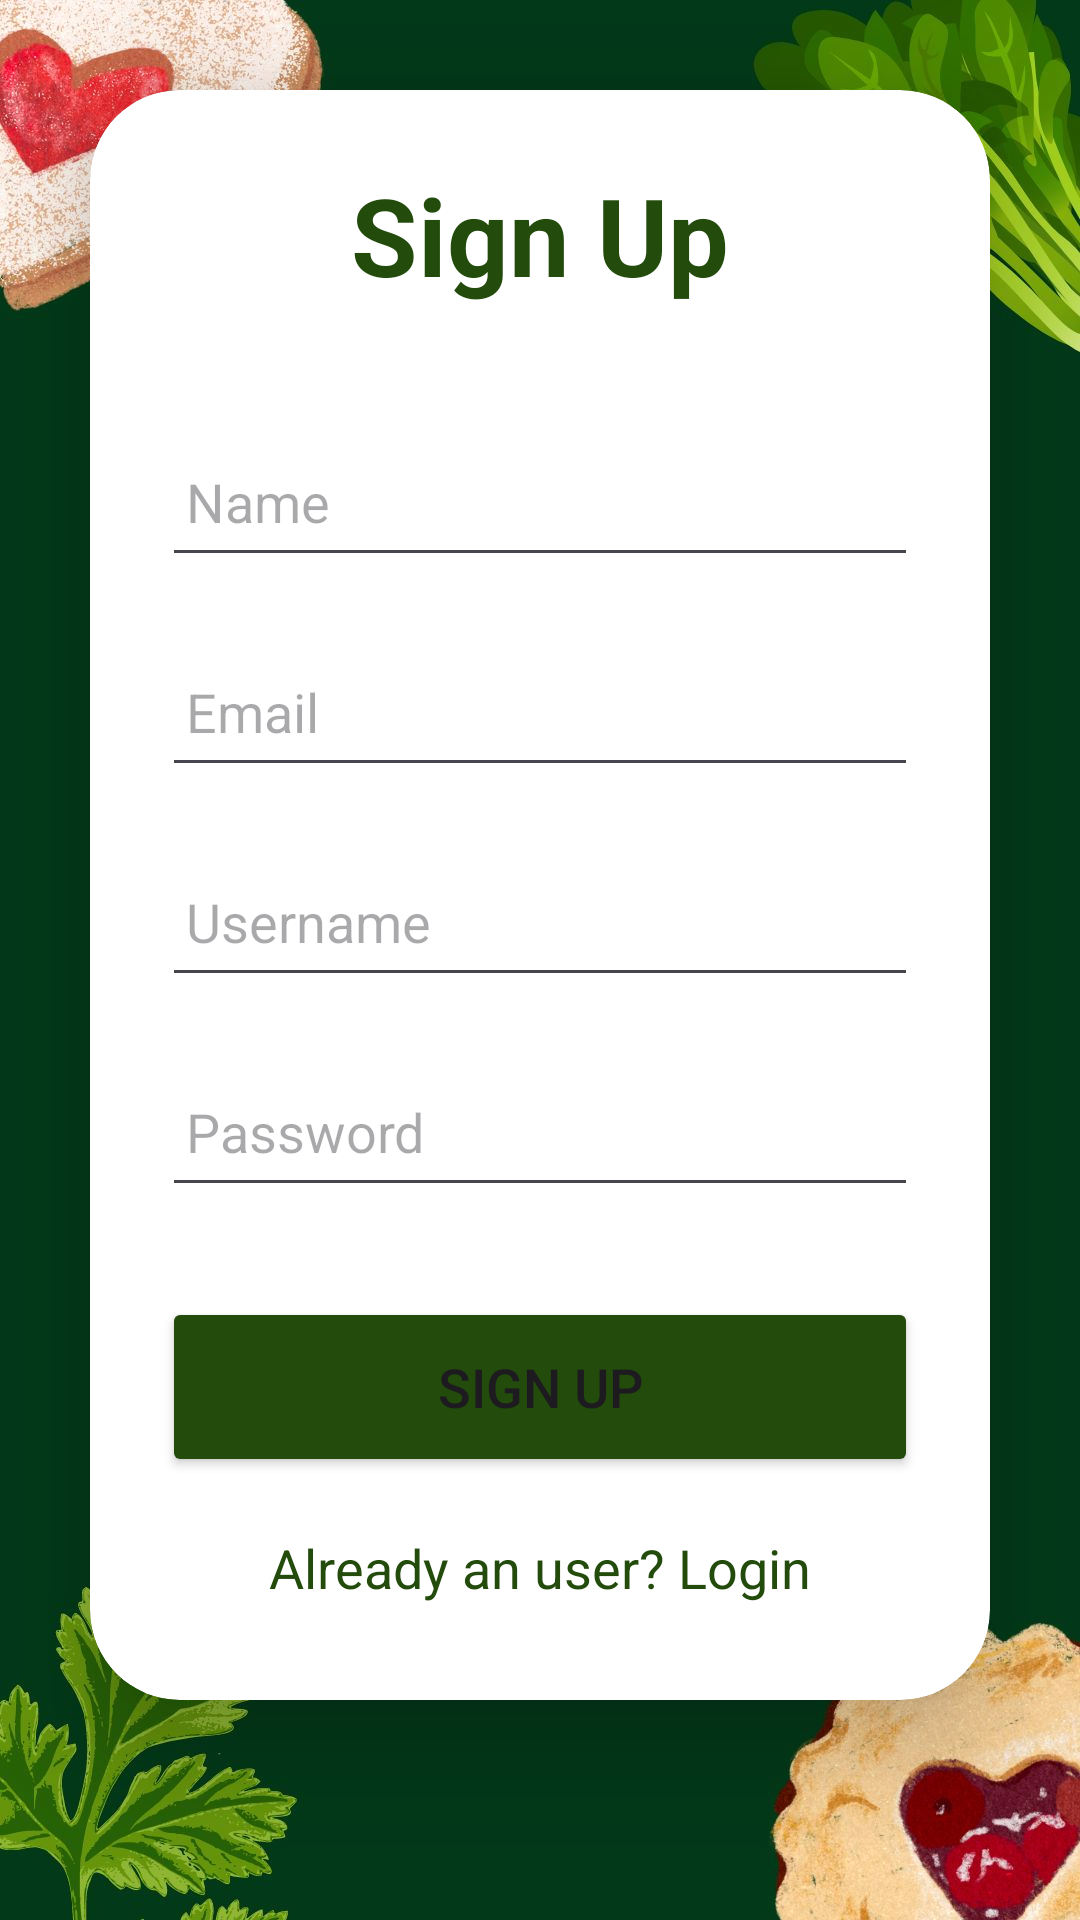

Layout XML and referenced resources for this Android screen:
<!-- AndroidManifest.xml: application theme Theme.FoodLinkApp -->
<!-- res/layout/activity_signup2.xml -->
<?xml version="1.0" encoding="utf-8"?>
<LinearLayout
    xmlns:android="http://schemas.android.com/apk/res/android"
    xmlns:app="http://schemas.android.com/apk/res-auto"
    xmlns:tools="http://schemas.android.com/tools"
    android:layout_width="match_parent"
    android:layout_height="match_parent"
    android:orientation="vertical"
    android:background="@drawable/bhookmari"
    tools:context=".SignupActivity2">

    <androidx.cardview.widget.CardView
        android:layout_width="match_parent"
        android:layout_height="wrap_content"
        android:layout_margin="30dp"
        app:cardCornerRadius="30dp"
        app:cardElevation="20dp">
        <LinearLayout
            android:layout_width="match_parent"
            android:layout_height="wrap_content"
            android:orientation="vertical"
            android:layout_gravity="center_horizontal"
            android:padding="24dp">
            <TextView
                android:layout_width="match_parent"
                android:layout_height="wrap_content"
                android:text="Sign Up"
                android:textSize="36sp"
                android:textAlignment="center"
                android:textStyle="bold"
                android:textColor="@color/lavender"/>
            <EditText
                android:layout_width="match_parent"
                android:layout_height="50dp"
                android:id="@+id/signup_name"
                android:layout_marginTop="40dp"
                android:padding="8dp"
                android:hint="Name"
                android:drawablePadding="8dp"
                android:textColor="@color/black"/>
            <EditText
                android:layout_width="match_parent"
                android:layout_height="50dp"
                android:id="@+id/signup_email"
                android:layout_marginTop="20dp"
                android:padding="8dp"
                android:hint="Email"
                android:drawablePadding="8dp"
                android:textColor="@color/black"/>
            <EditText
                android:layout_width="match_parent"
                android:layout_height="50dp"
                android:id="@+id/signup_username"
                android:layout_marginTop="20dp"
                android:padding="8dp"
                android:hint="Username"
                android:drawablePadding="8dp"
                android:textColor="@color/black"/>
            <EditText
                android:layout_width="match_parent"
                android:layout_height="50dp"
                android:id="@+id/signup_password"
                android:layout_marginTop="20dp"
                android:padding="8dp"
                android:hint="Password"
                android:inputType="textPassword"
                android:drawablePadding="8dp"
                android:textColor="@color/black"/>
            <Button
                android:layout_width="match_parent"
                android:layout_height="60dp"
                android:text="Sign Up"
                android:id="@+id/signup_button"
                android:textSize="18sp"
                android:layout_marginTop="30dp"
                android:backgroundTint="@color/lavender"
                app:cornerRadius = "20dp"/>
            <TextView
                android:layout_width="wrap_content"
                android:layout_height="wrap_content"
                android:id="@+id/loginRedirectText"
                android:text="Already an user? Login"
                android:layout_gravity="center"
                android:padding="8dp"
                android:layout_marginTop="10dp"
                android:textColor="@color/lavender"
                android:textSize="18sp"/>
        </LinearLayout>
    </androidx.cardview.widget.CardView>
</LinearLayout>
<!-- resources referenced by this layout -->
<resources>
  <color name="black">#FF000000</color>
  <color name="lavender">#224B0C</color>
  <!-- drawable bhookmari: jpg bitmap (drawable, 104918 bytes) -->
  <style name="Theme.FoodLinkApp" parent="Base.Theme.FoodLinkApp" />
  <style name="Base.Theme.FoodLinkApp" parent="Theme.Material3.DayNight.NoActionBar">
          
          <item name="colorPrimary">@color/lavender</item>
          <item name="colorPrimaryVariant">@color/lavender</item>
      </style>
</resources>
